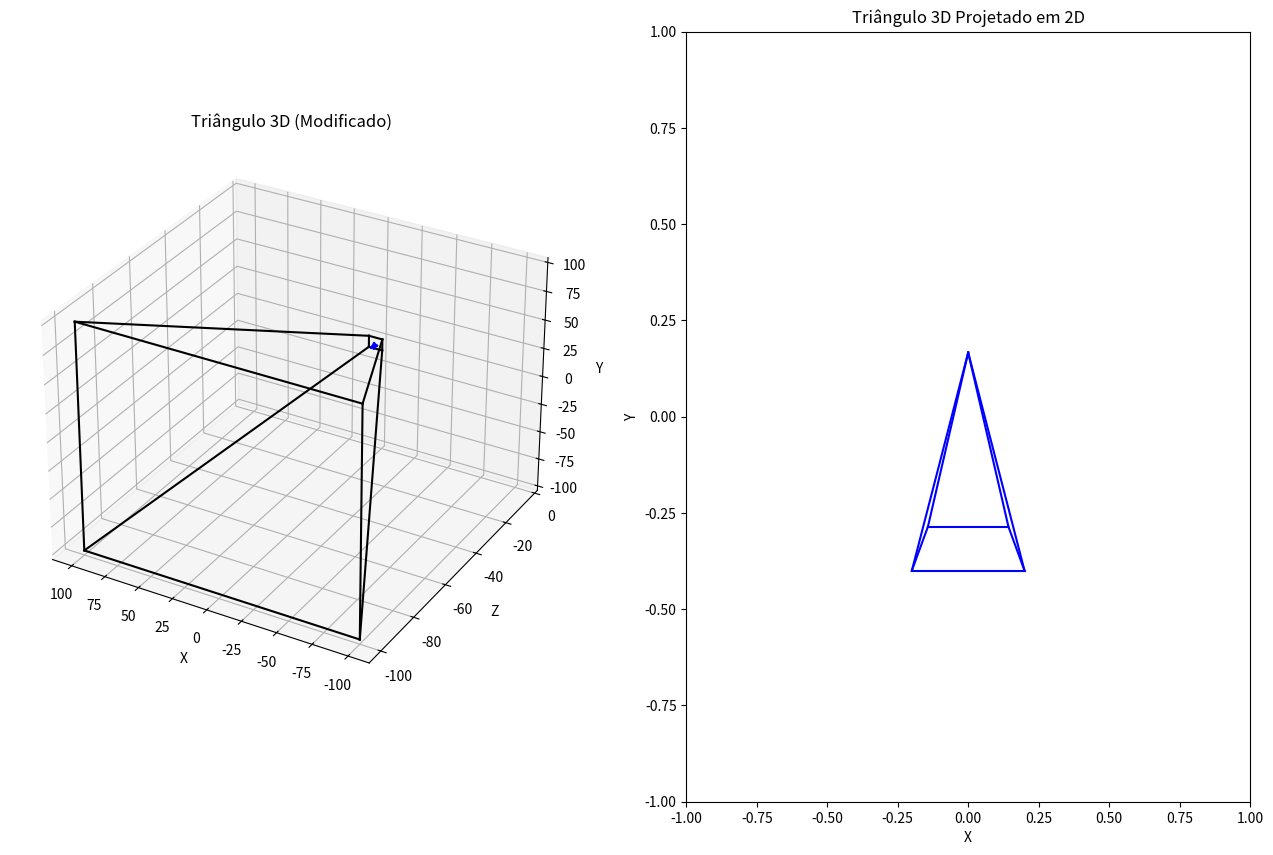

Source code (Python):
import numpy as np
import matplotlib.pyplot as plt
from mpl_toolkits.mplot3d import Axes3D

def matriz_translacao(dx, dy, dz):
    return np.array([
        [1, 0, 0, dx],
        [0, 1, 0, dy],
        [0, 0, 1, dz],
        [0, 0, 0, 1]
    ])


def matriz_rotacao(theta_x, theta_y, theta_z):
    Rx = np.array([
        [1, 0, 0, 0],
        [0, np.cos(theta_x), -np.sin(theta_x), 0],
        [0, np.sin(theta_x), np.cos(theta_x), 0],
        [0, 0, 0, 1]
    ])

    Ry = np.array([
        [np.cos(theta_y), 0, np.sin(theta_y), 0],
        [0, 1, 0, 0],
        [-np.sin(theta_y), 0, np.cos(theta_y), 0],
        [0, 0, 0, 1]
    ])

    Rz = np.array([
        [np.cos(theta_z), -np.sin(theta_z), 0, 0],
        [np.sin(theta_z), np.cos(theta_z), 0, 0],
        [0, 0, 1, 0],
        [0, 0, 0, 1]
    ])

    return np.dot(np.dot(Rz, Ry), Rx)


def matriz_escala(sx, sy, sz):
    return np.array([
        [sx, 0, 0, 0],
        [0, sy, 0, 0],
        [0, 0, sz, 0],
        [0, 0, 0, 1]
    ])

def transformar_vertice(vertice, matriz_transformacao):
    vertice_homogeneo = np.append(vertice, 1)
    vertice_resultante = np.dot(matriz_transformacao, vertice_homogeneo)
    return vertice_resultante[:3]

vertices = np.array([
    [-5, -5, -5],
    [5,-5,-5],
    [5, 5, -5],
    [-5, 5, -5],
    [-100, -100, -100],
    [100, -100, -100],
    [100, 100, -100],
    [-100, 100, -100]
])

left = 5
bottom = -5

right = -5
top = 5

near = -5
far = -100

matriz_projecao = np.array([
    [2*near / (right - left), 0,  (right + left) / (right - left), 0],
    [0, 2 * near / (top - bottom), (top + bottom) / (top - bottom), 0],
    [0, 0,  -((far + near) / (far - near)), -(2*far*near/far-near)],
    [0, 0, -1, 0]
])

arestas = [
    [0, 1], [1, 2], [2, 3], [3, 0],
    [4, 5], [5, 6], [6, 7], [7, 4],
    [0, 4], [1, 5], [2, 6], [3, 7]
]

triangulo3d_vertices = np.array([
    [2, -2, 0],
    [2, -2, -2],
    [4, -2, 0],
    [4, -2, -2],
    [3, 1, -1]
])

triangulo3d_arestas = [
    [0,  1], [2,  0],
    [1,  3], [2,  3],
    [0,  4], [1,  4],
    [2,  4], [3,  4]
]


translacao = matriz_translacao(-3, 0, -5)

transtalado = []

for vertice in triangulo3d_vertices:
    vertice = transformar_vertice(vertice, translacao)
    transtalado.append(vertice)

triangulo3d_vertices = transtalado


figura = plt.figure(figsize=(16, 10))


eixo1 = figura.add_subplot(121, projection='3d')


for aresta in arestas:
    eixo1.plot(vertices[aresta, 0], vertices[aresta, 2], vertices[aresta, 1], color='black')

for aresta in triangulo3d_arestas:
    v1_idx, v2_idx = aresta
    v1 = triangulo3d_vertices[v1_idx]
    v2 = triangulo3d_vertices[v2_idx]
    eixo1.plot(
        [v1[0], v2[0]],
        [v1[2], v2[2]],
        [v1[1], v2[1]],
        color='blue', label='Triângulo 3D'
    )

eixo1.set_xlabel('X')
eixo1.set_ylabel('Z')
eixo1.set_zlabel('Y')
eixo1.set_title('Triângulo 3D (Modificado)')

def projetar_para_2d(vertice, matriz_projecao):
    vertice_homogeneo = np.append(vertice, 1)
    vertice_resultante = np.dot(matriz_projecao, vertice_homogeneo)
    x_2d = vertice_resultante[0] / vertice_resultante[3]
    y_2d = vertice_resultante[1] / -vertice_resultante[3]
    return x_2d, y_2d


triangulo2d_vertices = []

triangulo2d_arestas = []

for aresta in triangulo3d_arestas:
    v1_idx, v2_idx = aresta
    v1 = triangulo3d_vertices[v1_idx]
    v2 = triangulo3d_vertices[v2_idx]

    if v1[2] >= -100 and v2[2] >= -100:
        x1_2d, y1_2d = projetar_para_2d(v1, matriz_projecao)
        x2_2d, y2_2d = projetar_para_2d(v2, matriz_projecao)

        triangulo2d_vertices.append([x1_2d, y1_2d])
        triangulo2d_vertices.append([x2_2d, y2_2d])

        triangulo2d_arestas.append([len(triangulo2d_vertices) - 2, len(triangulo2d_vertices) - 1])

triangulo2d_vertices = np.array(triangulo2d_vertices)

eixo2 = figura.add_subplot(122)


for aresta in triangulo2d_arestas:
    v1_idx, v2_idx = aresta
    v1 = triangulo2d_vertices[v1_idx]
    v2 = triangulo2d_vertices[v2_idx]
    eixo2.plot(
        [v1[0], v2[0]],
        [v1[1], v2[1]],
        color='blue', label='Triângulo 2D'
    )

eixo2.set_xlim(-1, 1)
eixo2.set_ylim(-1, 1)
eixo2.set_xlabel('X')
eixo2.set_ylabel('Y')
eixo2.set_title('Triângulo 3D Projetado em 2D')
eixo1.invert_xaxis()

plt.show()